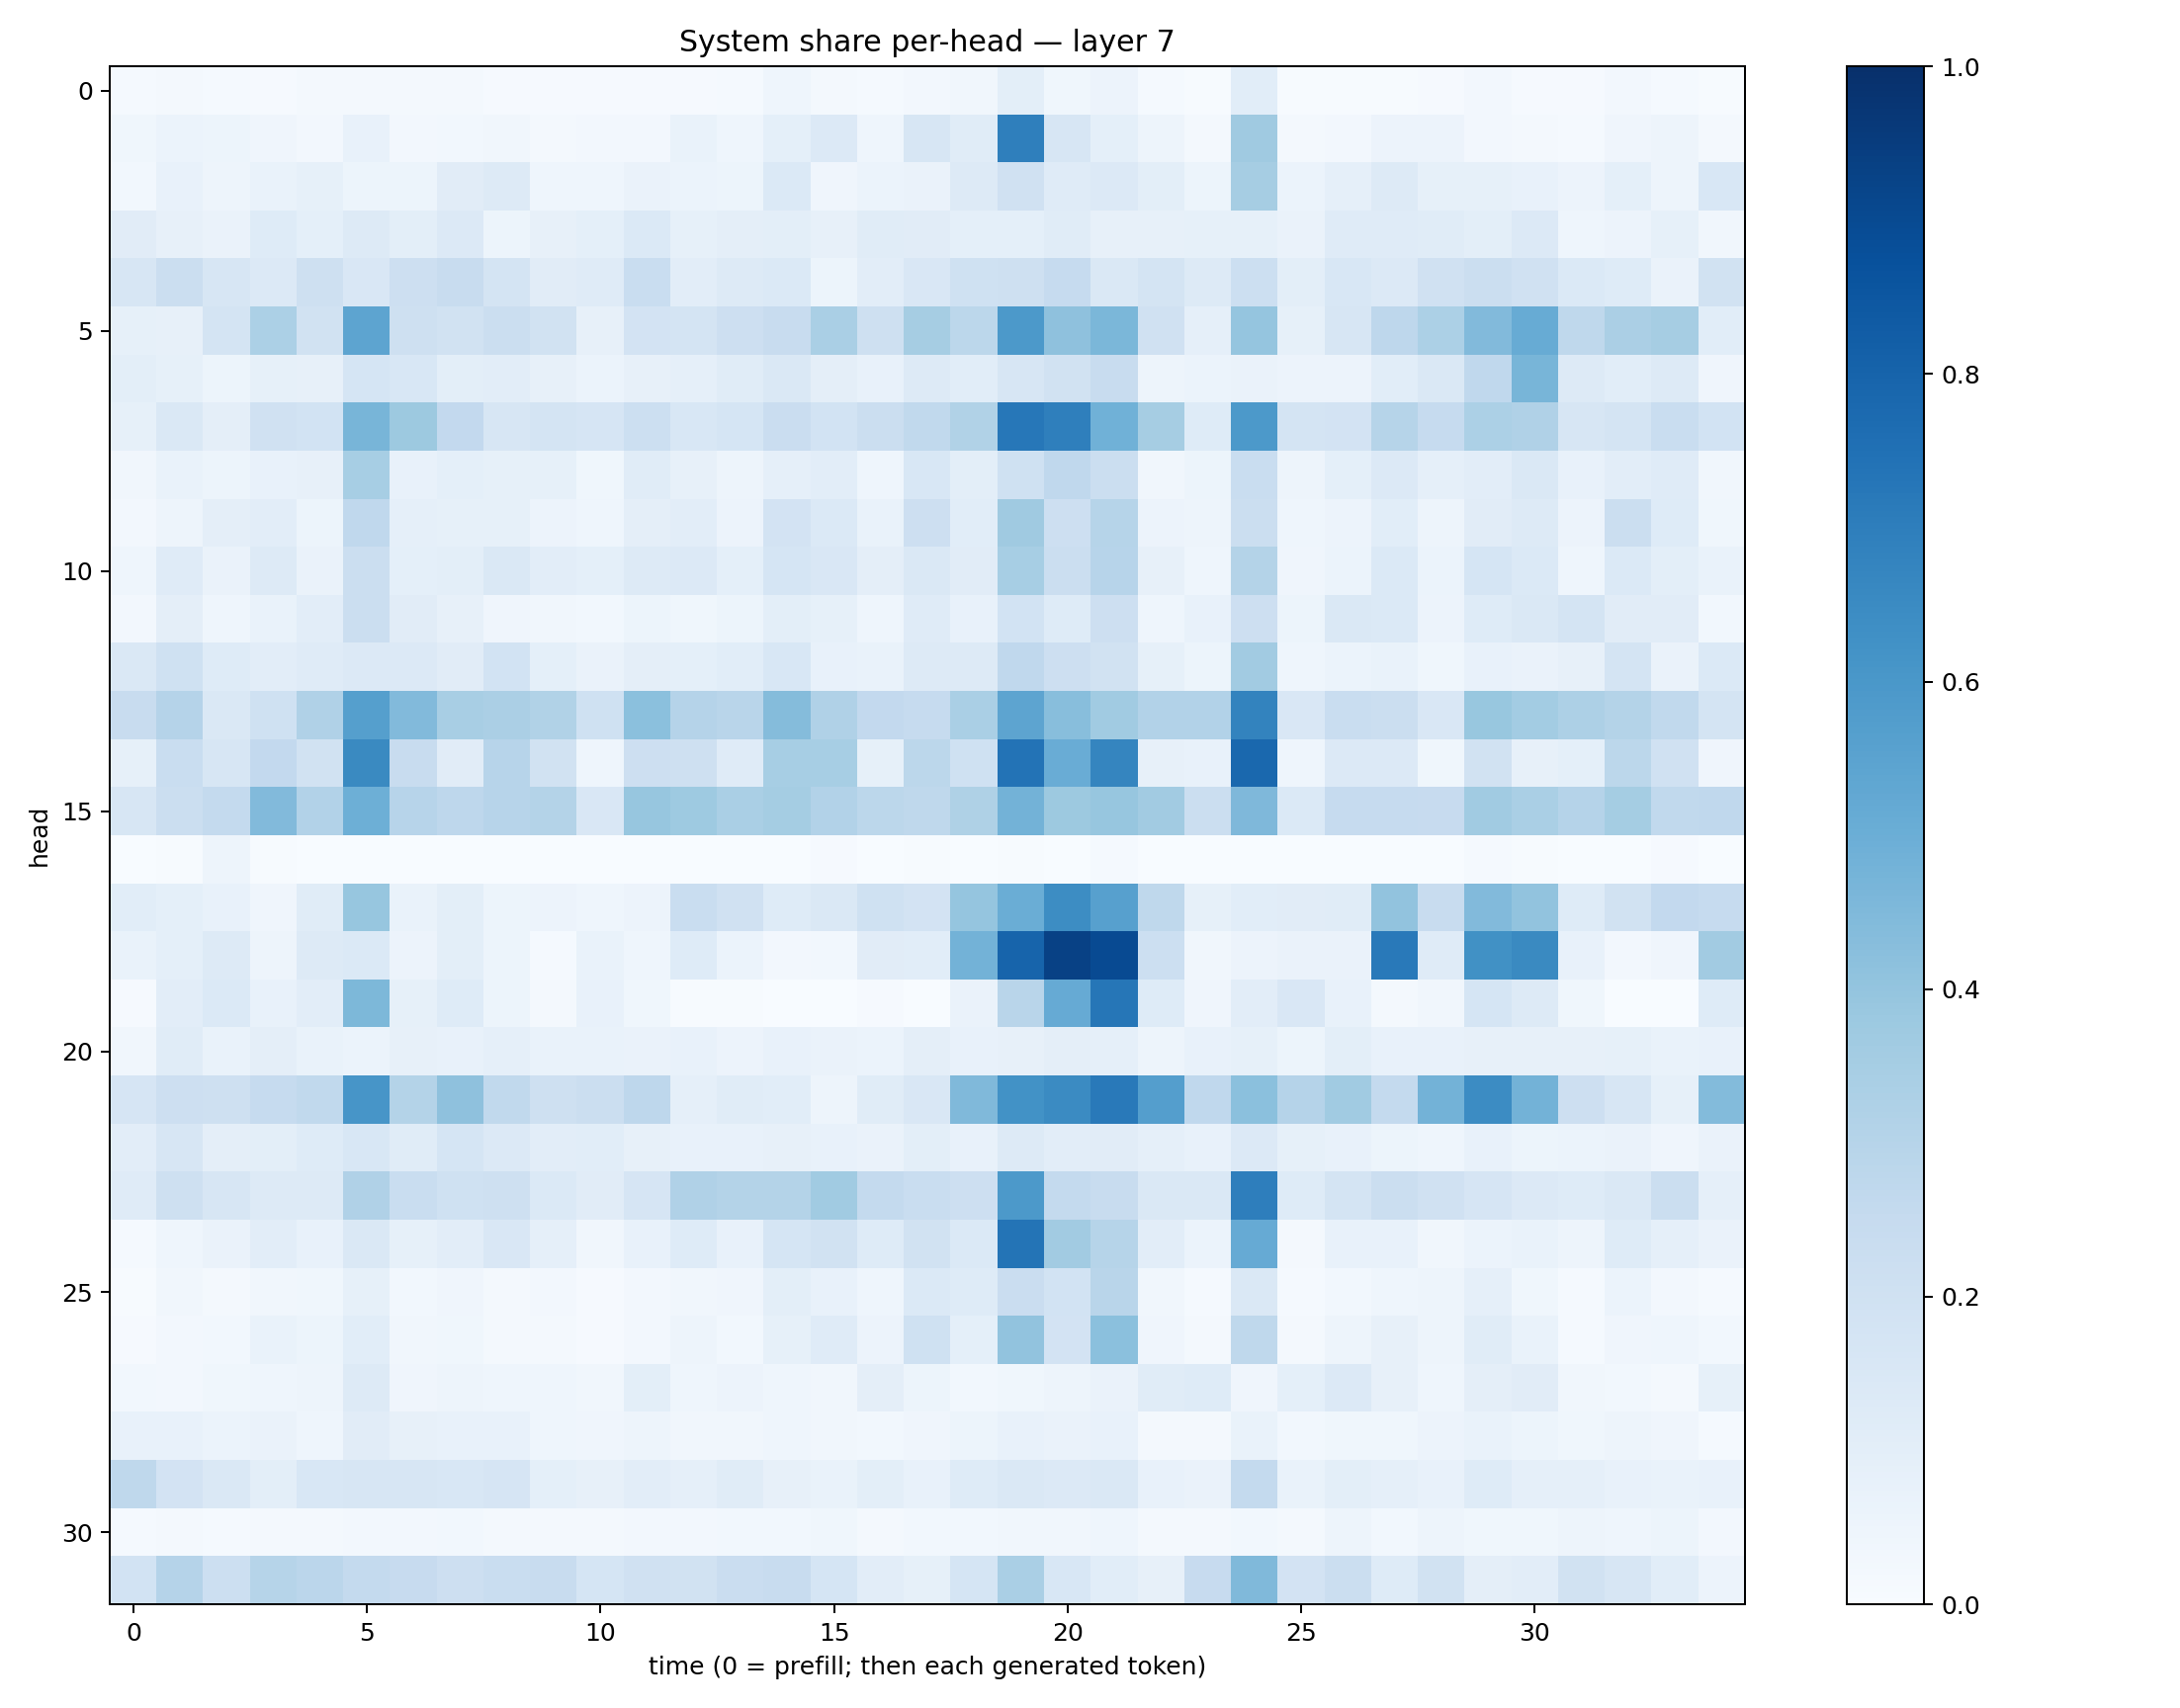

Data behind this chart, as committed beside it:
0.012262903, 0.020229574, 0.013757567, 0.011706079, 0.01774444, 0.023393594, 0.020081842, 0.022326503, 0.010416453, 0.009609577, 0.008358032, 0.010916776, 0.011201859, 0.013077294, 0.046770062, 0.019386712, 0.011890877, 0.026386486, 0.034925237, 0.09880002, 0.035848845, 0.058270577, 0.013617917, 0.0042241337
0.0382, 0.06105, 0.05109, 0.04231, 0.02643, 0.07451, 0.02463, 0.02771, 0.03321, 0.02059, 0.02611, 0.02425, 0.07007, 0.04365, 0.0904, 0.1344, 0.04656, 0.1637, 0.117, 0.6939, 0.1587, 0.09023, 0.04837, 0.02286
0.02914, 0.07715, 0.04979, 0.06995, 0.08275, 0.05105, 0.05233, 0.1127, 0.1299, 0.04474, 0.04342, 0.06341, 0.06064, 0.05426, 0.1372, 0.04005, 0.05995, 0.06513, 0.1318, 0.1955, 0.1188, 0.136, 0.1001, 0.05237
0.1132, 0.0793, 0.06577, 0.1248, 0.09027, 0.1327, 0.1011, 0.1335, 0.0546, 0.08144, 0.0899, 0.1392, 0.08244, 0.09632, 0.09799, 0.07972, 0.1165, 0.1108, 0.09039, 0.09227, 0.114, 0.07933, 0.07851, 0.08306
0.1595, 0.2216, 0.1635, 0.1338, 0.2057, 0.1495, 0.2129, 0.2397, 0.176, 0.1114, 0.1195, 0.2309, 0.1033, 0.1316, 0.1374, 0.05362, 0.1048, 0.1519, 0.2018, 0.2078, 0.2487, 0.1427, 0.1772, 0.1273
0.08246, 0.08135, 0.1726, 0.332, 0.1952, 0.5397, 0.2055, 0.1914, 0.2215, 0.1919, 0.08016, 0.1812, 0.1735, 0.2134, 0.2361, 0.3388, 0.2048, 0.3477, 0.278, 0.5906, 0.4118, 0.4608, 0.1984, 0.08601
0.09815, 0.08398, 0.05215, 0.08498, 0.08035, 0.1713, 0.1544, 0.09796, 0.1022, 0.08047, 0.05919, 0.07985, 0.08715, 0.1163, 0.1418, 0.09428, 0.07778, 0.1319, 0.1079, 0.1575, 0.1939, 0.2395, 0.04942, 0.05928
0.08245, 0.1463, 0.09445, 0.1978, 0.1839, 0.4666, 0.3783, 0.2611, 0.1603, 0.1762, 0.1643, 0.2172, 0.1527, 0.1713, 0.2275, 0.1865, 0.2206, 0.2623, 0.3149, 0.7242, 0.6933, 0.4851, 0.3512, 0.1221
0.03513, 0.06998, 0.0511, 0.0748, 0.07857, 0.3448, 0.07538, 0.09237, 0.0823, 0.08346, 0.039, 0.1159, 0.0806, 0.04851, 0.08943, 0.1039, 0.04583, 0.1526, 0.09838, 0.1999, 0.2681, 0.2229, 0.03385, 0.05214
0.02573, 0.04914, 0.09472, 0.1023, 0.05369, 0.2685, 0.08856, 0.08474, 0.0835, 0.05767, 0.045, 0.09673, 0.1041, 0.05828, 0.182, 0.1388, 0.06714, 0.2119, 0.1071, 0.3698, 0.2146, 0.2985, 0.05803, 0.04751
0.04629, 0.1175, 0.06518, 0.1304, 0.06267, 0.2223, 0.09167, 0.09913, 0.1437, 0.1018, 0.09142, 0.1293, 0.1342, 0.09286, 0.1692, 0.152, 0.0968, 0.1481, 0.1123, 0.345, 0.2248, 0.2959, 0.08058, 0.04569
0.02635, 0.09463, 0.04496, 0.06656, 0.1032, 0.225, 0.113, 0.07989, 0.04185, 0.0333, 0.02848, 0.05229, 0.03886, 0.05313, 0.1011, 0.08527, 0.04377, 0.1195, 0.07783, 0.1845, 0.1247, 0.2129, 0.04471, 0.07415
0.1408, 0.201, 0.1229, 0.1033, 0.1195, 0.1362, 0.1351, 0.1117, 0.1851, 0.0924, 0.06263, 0.09407, 0.09188, 0.1056, 0.1557, 0.07167, 0.06803, 0.1294, 0.127, 0.268, 0.2124, 0.1888, 0.08273, 0.05351
0.2388, 0.3034, 0.1466, 0.2024, 0.3202, 0.5641, 0.4438, 0.343, 0.3326, 0.3156, 0.2017, 0.4213, 0.3029, 0.2921, 0.4356, 0.3182, 0.2614, 0.248, 0.3363, 0.542, 0.4263, 0.3657, 0.3112, 0.3107
0.08504, 0.2306, 0.1581, 0.2605, 0.1929, 0.656, 0.2388, 0.1118, 0.2954, 0.1897, 0.04649, 0.2144, 0.208, 0.1192, 0.3465, 0.3473, 0.08582, 0.2773, 0.2028, 0.7412, 0.5056, 0.6697, 0.07942, 0.07609
0.1584, 0.2245, 0.2551, 0.4448, 0.3099, 0.4932, 0.2934, 0.2762, 0.2934, 0.3077, 0.149, 0.3933, 0.3727, 0.3383, 0.3527, 0.3121, 0.2778, 0.2695, 0.3204, 0.4776, 0.3753, 0.393, 0.3631, 0.2216
0.002861, 0.003927, 0.04848, 0.005093, 0.002554, 0.001796, 0.001908, 0.002153, 0.003253, 0.001837, 0.003335, 0.003454, 0.003038, 0.001902, 0.00216, 0.009994, 0.002561, 0.006158, 0.002139, 0.007761, 0.003413, 0.01421, 0.001822, 0.001567
0.1071, 0.09365, 0.07709, 0.03934, 0.1165, 0.391, 0.06707, 0.0983, 0.05293, 0.0575, 0.04501, 0.05797, 0.2309, 0.1982, 0.1212, 0.1471, 0.2011, 0.1832, 0.3973, 0.5031, 0.6445, 0.5604, 0.2725, 0.08325
0.06766, 0.09001, 0.1281, 0.04788, 0.1269, 0.1399, 0.05516, 0.0979, 0.0535, 0.01462, 0.06954, 0.04541, 0.124, 0.05866, 0.02459, 0.02984, 0.1109, 0.1072, 0.4785, 0.7997, 0.9314, 0.8978, 0.2159, 0.03212
0.008201, 0.1038, 0.1393, 0.0768, 0.1043, 0.4537, 0.08551, 0.1242, 0.05465, 0.02292, 0.07543, 0.03867, 0.004517, 0.006921, 0.000678, 0.0003306, 0.007815, 0.0007805, 0.06548, 0.292, 0.5133, 0.729, 0.1229, 0.04041
0.0324, 0.1138, 0.06836, 0.09665, 0.06754, 0.05958, 0.07922, 0.07794, 0.08632, 0.06906, 0.06697, 0.06259, 0.07739, 0.05689, 0.07805, 0.06398, 0.06131, 0.09746, 0.07753, 0.08015, 0.09401, 0.08961, 0.04723, 0.07719
0.1653, 0.2143, 0.2107, 0.2477, 0.2642, 0.6064, 0.3052, 0.411, 0.2642, 0.2088, 0.2233, 0.2765, 0.08715, 0.1149, 0.1074, 0.05004, 0.114, 0.1505, 0.4478, 0.6248, 0.6523, 0.7172, 0.57, 0.2673
0.104, 0.1579, 0.0949, 0.09993, 0.1239, 0.1532, 0.1166, 0.1715, 0.1351, 0.1029, 0.1071, 0.08035, 0.07473, 0.07398, 0.08147, 0.07337, 0.06468, 0.09803, 0.07811, 0.1254, 0.105, 0.1109, 0.08823, 0.07607
0.118, 0.2108, 0.1626, 0.1257, 0.1292, 0.3193, 0.2341, 0.2029, 0.2099, 0.138, 0.1124, 0.1659, 0.3185, 0.3071, 0.3068, 0.3658, 0.2546, 0.2313, 0.2115, 0.5924, 0.2561, 0.2348, 0.1419, 0.1422
0.01481, 0.04625, 0.06335, 0.1018, 0.07243, 0.1411, 0.08308, 0.1051, 0.1487, 0.08862, 0.03307, 0.07038, 0.1224, 0.07455, 0.171, 0.1928, 0.1213, 0.1933, 0.1381, 0.7349, 0.3606, 0.2988, 0.1053, 0.05941
0.004064, 0.03141, 0.02063, 0.03362, 0.03592, 0.08315, 0.03088, 0.0398, 0.01955, 0.02572, 0.01116, 0.02397, 0.03154, 0.04197, 0.1002, 0.07692, 0.0467, 0.1405, 0.1233, 0.2304, 0.1839, 0.2923, 0.03346, 0.01483
0.008514, 0.02448, 0.03103, 0.06668, 0.0522, 0.106, 0.03478, 0.03675, 0.02125, 0.02234, 0.009874, 0.02523, 0.04984, 0.03094, 0.08296, 0.1177, 0.05594, 0.1996, 0.09228, 0.4039, 0.183, 0.4207, 0.04229, 0.02102
0.03105, 0.02608, 0.0363, 0.04313, 0.04719, 0.1278, 0.0395, 0.04789, 0.04608, 0.0437, 0.03237, 0.09874, 0.04554, 0.05858, 0.04307, 0.03193, 0.09618, 0.05381, 0.03021, 0.03724, 0.04771, 0.06532, 0.1148, 0.1213
0.07352, 0.07214, 0.06063, 0.06322, 0.04522, 0.1102, 0.07973, 0.07811, 0.07109, 0.04482, 0.0403, 0.04721, 0.03176, 0.03359, 0.04658, 0.0334, 0.0291, 0.03955, 0.05464, 0.07285, 0.0628, 0.07159, 0.02077, 0.02141
0.272, 0.1836, 0.1436, 0.09998, 0.1531, 0.1609, 0.1597, 0.1542, 0.1672, 0.09106, 0.08036, 0.1018, 0.08672, 0.1168, 0.08107, 0.07002, 0.09905, 0.07374, 0.1246, 0.1431, 0.1357, 0.1412, 0.07235, 0.06387
0.01553, 0.02083, 0.01379, 0.02277, 0.01733, 0.02676, 0.02369, 0.02955, 0.02223, 0.02048, 0.01716, 0.02624, 0.02438, 0.02895, 0.02921, 0.03649, 0.02256, 0.02901, 0.0294, 0.03319, 0.03265, 0.04595, 0.0184, 0.02055
0.1861, 0.3029, 0.2169, 0.2976, 0.2825, 0.2541, 0.2445, 0.212, 0.2341, 0.2344, 0.1712, 0.1958, 0.1902, 0.2291, 0.235, 0.1689, 0.1016, 0.08215, 0.1711, 0.3382, 0.1534, 0.1075, 0.07856, 0.2427
